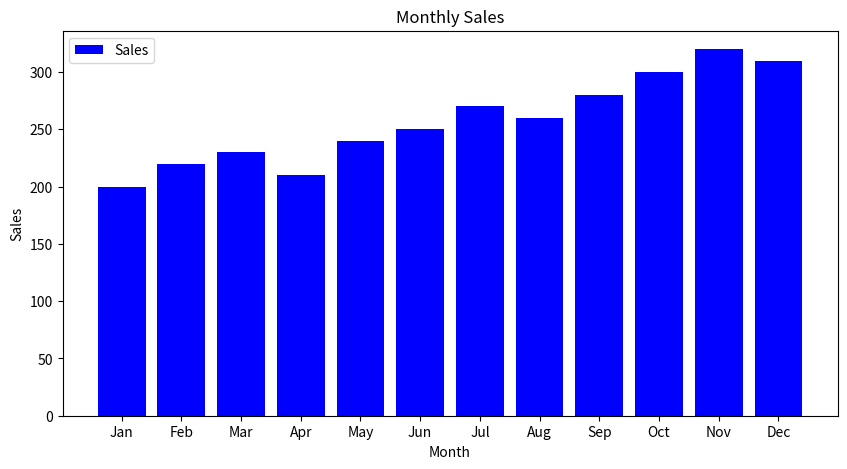
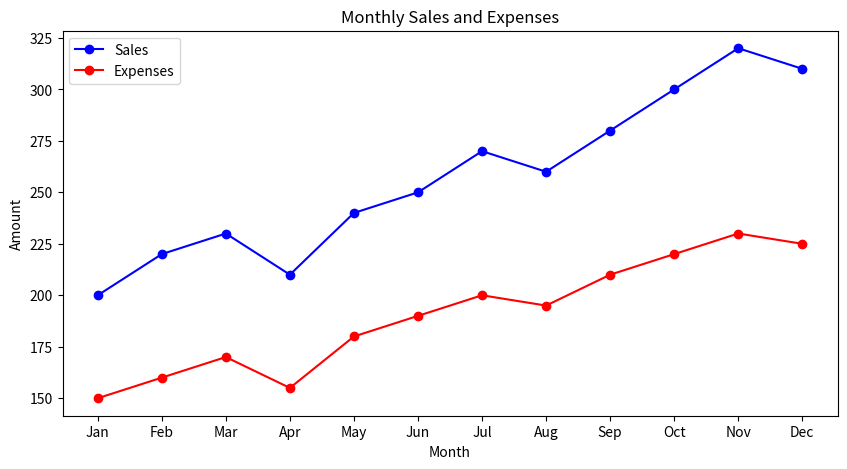

Here is the Python script that generated these plots, in order:
# -*- coding: utf-8 -*-
"""Untitled

Automatically generated by Colab.

Original file is located at
    https://colab.research.google.com/<link-removed>
"""

import pandas as pd
import matplotlib.pyplot as plt

# Sample data
data = {
    'Month': ['Jan', 'Feb', 'Mar', 'Apr', 'May', 'Jun', 'Jul', 'Aug', 'Sep', 'Oct', 'Nov', 'Dec'],
    'Sales': [200, 220, 230, 210, 240, 250, 270, 260, 280, 300, 320, 310],
    'Expenses': [150, 160, 170, 155, 180, 190, 200, 195, 210, 220, 230, 225]
}

# Create DataFrame
df = pd.DataFrame(data)

# Bar Chart
plt.figure(figsize=(10, 5))
plt.bar(df['Month'], df['Sales'], color='blue', label='Sales')
plt.xlabel('Month')
plt.ylabel('Sales')
plt.title('Monthly Sales')
plt.legend()
plt.show()

# Line Chart
plt.figure(figsize=(10, 5))
plt.plot(df['Month'], df['Sales'], marker='o', linestyle='-', color='blue', label='Sales')
plt.plot(df['Month'], df['Expenses'], marker='o', linestyle='-', color='red', label='Expenses')
plt.xlabel('Month')
plt.ylabel('Amount')
plt.title('Monthly Sales and Expenses')
plt.legend()
plt.show()